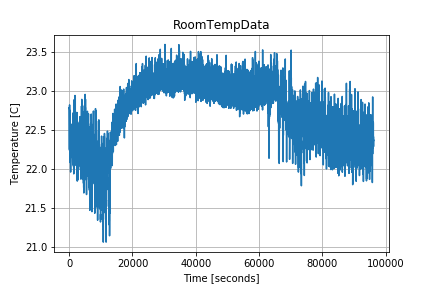

The data file committed next to this chart (first rows):
1599172162.4955814, 22.780479
1599172177, 22.79
1599172191, 22.61
1599172205, 22.38
1599172220, 22.49
1599172234, 22.32
1599172248, 22.24
1599172263, 22.47
1599172277, 22.83
1599172292, 22.5
1599172307, 22.25
1599172322, 22.46
1599172336, 22.64
1599172350, 22.76
1599172365, 22.57
1599172379, 22.39
1599172393, 22.6
1599172408, 22.28
1599172422, 22.3
1599172437, 22.17
1599172452, 22.73
1599172466, 22.25
1599172481, 22.38
1599172495, 22.08
1599172509, 22.11
1599172524, 22.36
1599172538, 22.58
1599172552, 22.41
1599172567, 22.13
1599172582, 22.41
1599172597, 22.04
1599172611, 21.96
1599172625, 22.2
1599172640, 22.01
1599172654, 22.22
1599172668, 22.47
1599172683, 22.48
1599172697, 22.35
1599172711, 22.46
1599172727, 22.49
1599172741, 22.46
1599172756, 22.58
1599172770, 22.46
1599172784, 22.19
1599172799, 22.47
1599172813, 22.29
1599172827, 22.45
1599172842, 22.44
1599172856, 22.44
1599172871, 22.38
1599172886, 22.18
1599172901, 22.25
1599172915, 22.33
1599172929, 22.44
1599172944, 22.15
1599172958, 22.22
1599172972, 22.15
1599172987, 22.23
1599173001, 22.48
1599173016, 22.19
1599173031, 22.18
... 6,585 more rows
